Run: headless pygame with SDL's dummy video driver; simulated clock (each Clock.tick advances the game by its frame time, no real sleeping); random seed 0; keys injected as events and as key.get_pressed() state; mouse plan: one left click at the window centre at the start of phase 2, then a move to the lower-right quarter at the start of phase 3.
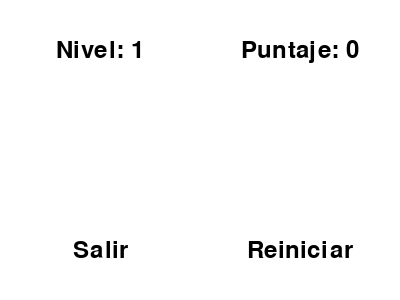
Frame 1 of 4 · flips 1–60 · no input
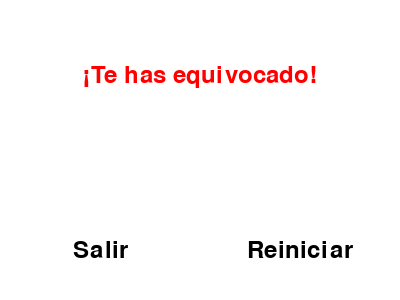
Frame 2 of 4 · flips 61–180 · clicked the window centre · tapped SPACE, RETURN · held RIGHT (→), D
Frame 3 of 4 · flips 181–300 · moved the mouse to the lower-right quarter · held DOWN (↓), S · screen unchanged from frame 2, image omitted
Frame 4 of 4 · flips 301–420 · held LEFT (←), A, UP (↑), W · screen unchanged from frame 3, image omitted

The pygame program that drew these frames:

import pygame
import random
import sys

# Initialize Pygame
pygame.init()

# Colors
WHITE = (255, 255, 255)
BLACK = (0, 0, 0)
BLUE = (0, 0, 255)
RED = (255, 0, 0)

# Screen dimensions
SCREEN_WIDTH = 400
SCREEN_HEIGHT = 300

# Initialize the screen
screen = pygame.display.set_mode((SCREEN_WIDTH, SCREEN_HEIGHT))
pygame.display.set_caption("Memoria Numérica")

# Fonts
font = pygame.font.Font(None, 36)

class MemoryGame:
    def __init__(self):
        self.level = 1
        self.score = 0
        self.sequence = []
        self.user_sequence = []

        self.text_input = ""

        self.running = True
        self.start_game()

    def start_game(self):
        self.generate_sequence()

        while self.running:
            self.handle_events()
            self.draw()

    def handle_events(self):
        for event in pygame.event.get():
            if event.type == pygame.QUIT:
                self.running = False
            elif event.type == pygame.KEYDOWN:
                if event.key == pygame.K_RETURN:
                    self.check_answer()
                elif event.key == pygame.K_BACKSPACE:
                    self.text_input = self.text_input[:-1]
                else:
                    self.text_input += event.unicode
            elif event.type == pygame.MOUSEBUTTONDOWN:
                if self.running:
                    if event.button == 1 and self.quit_button_rect.collidepoint(event.pos):
                        self.running = False
                    elif event.button == 1 and self.restart_button_rect.collidepoint(event.pos):
                        self.restart_game()

    def generate_sequence(self):
        self.sequence = [random.randint(1, 9) for _ in range(self.level)]
        self.display_sequence()

    def display_sequence(self):
        screen.fill(WHITE)
        self.draw_text("Memoriza la secuencia", font, BLACK, SCREEN_WIDTH // 2, SCREEN_HEIGHT // 4)
        pygame.display.flip()
        pygame.time.delay(1500)  # Breve retraso antes de mostrar la secuencia

        for num in self.sequence:
            screen.fill(WHITE)
            self.draw_text("Memoriza la secuencia", font, BLACK, SCREEN_WIDTH // 2, SCREEN_HEIGHT // 4)
            self.draw_text(str(num), font, BLUE, SCREEN_WIDTH // 2, SCREEN_HEIGHT // 2)
            pygame.display.flip()
            pygame.time.delay(1000)
            screen.fill(WHITE)
            pygame.display.flip()
            pygame.time.delay(500)

    def check_answer(self):
        self.user_sequence = [int(digit) for digit in self.text_input if digit.isdigit()]

        if self.user_sequence == self.sequence:
            self.score += 1
            self.level += 1
            self.text_input = ""
            self.generate_sequence()
        else:
            self.draw_error_message()

    def draw_error_message(self):
        while True:
            for event in pygame.event.get():
                if event.type == pygame.QUIT:
                    pygame.quit()
                    sys.exit()
                elif event.type == pygame.MOUSEBUTTONDOWN:
                    if event.button == 1 and self.quit_button_rect.collidepoint(event.pos):
                        pygame.quit()
                        sys.exit()
                    elif event.button == 1 and self.restart_button_rect.collidepoint(event.pos):
                        self.restart_game()

            screen.fill(WHITE)
            self.draw_text("¡Te has equivocado!", font, RED, SCREEN_WIDTH // 2, SCREEN_HEIGHT // 4)
            self.draw_quit_button()
            self.draw_restart_button()
            pygame.display.flip()

    def restart_game(self):
        self.level = 1
        self.score = 0
        self.text_input = ""
        self.start_game()  # Llamar al método start_game nuevamente para reiniciar el juego

    def draw_quit_button(self):
        quit_button_text = font.render("Salir", True, BLACK)
        quit_button_rect = quit_button_text.get_rect(center=(SCREEN_WIDTH // 4, SCREEN_HEIGHT - 50))
        screen.blit(quit_button_text, quit_button_rect)
        self.quit_button_rect = quit_button_rect

    def draw_restart_button(self):
        restart_button_text = font.render("Reiniciar", True, BLACK)
        restart_button_rect = restart_button_text.get_rect(center=(3 * SCREEN_WIDTH // 4, SCREEN_HEIGHT - 50))
        screen.blit(restart_button_text, restart_button_rect)
        self.restart_button_rect = restart_button_rect

    def draw_text(self, text, font, color, x, y):
        text_surface = font.render(text, True, color)
        text_rect = text_surface.get_rect(center=(x, y))
        screen.blit(text_surface, text_rect)

    def draw(self):
        screen.fill(WHITE)
        self.draw_text("Nivel: " + str(self.level), font, BLACK, 100, 50)
        self.draw_text("Puntaje: " + str(self.score), font, BLACK, 300, 50)
        input_text = font.render(self.text_input, True, BLACK)
        input_rect = input_text.get_rect(center=(SCREEN_WIDTH // 2, SCREEN_HEIGHT // 2))
        screen.blit(input_text, input_rect)
        
        # Dibujar botones de salir y reiniciar
        self.draw_quit_button()
        self.draw_restart_button()
        
        pygame.display.flip()

# Run the game
if __name__ == "__main__":
    game = MemoryGame()

# Quit Pygame
pygame.quit()
sys.exit()
